Photos from the image-classification dataset "trunk" in the GitHub repository krishnaarjun/ropesi. Its 5 classes are: garb, hands, paper, rock, scissors.

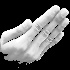
Label: paper

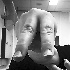
Label: scissors

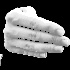
Label: hands

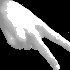
Label: hands

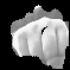
Label: rock

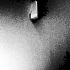
Label: garb
